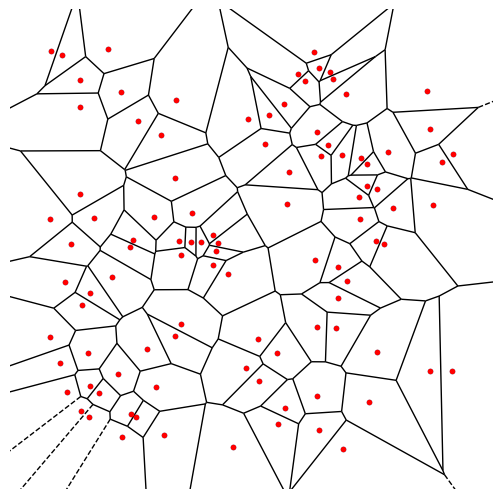

The script that saved this image:
import numpy as np
import matplotlib.pyplot as plt
from scipy.spatial import Voronoi, voronoi_plot_2d

points = np.random.rand(100, 2)
vor = Voronoi(points)

fig, ax = plt.subplots()
voronoi_plot_2d(vor, ax=ax, show_vertices=False)

ax.plot(points[:, 0], points[:, 1], 'r.')

ax.axis('off')
ax.set_aspect('equal')
plt.subplots_adjust(left=0, right=1, top=1, bottom=0)
plt.savefig('voronoi_diagram_square.png', bbox_inches='tight', pad_inches=0)
plt.show()
